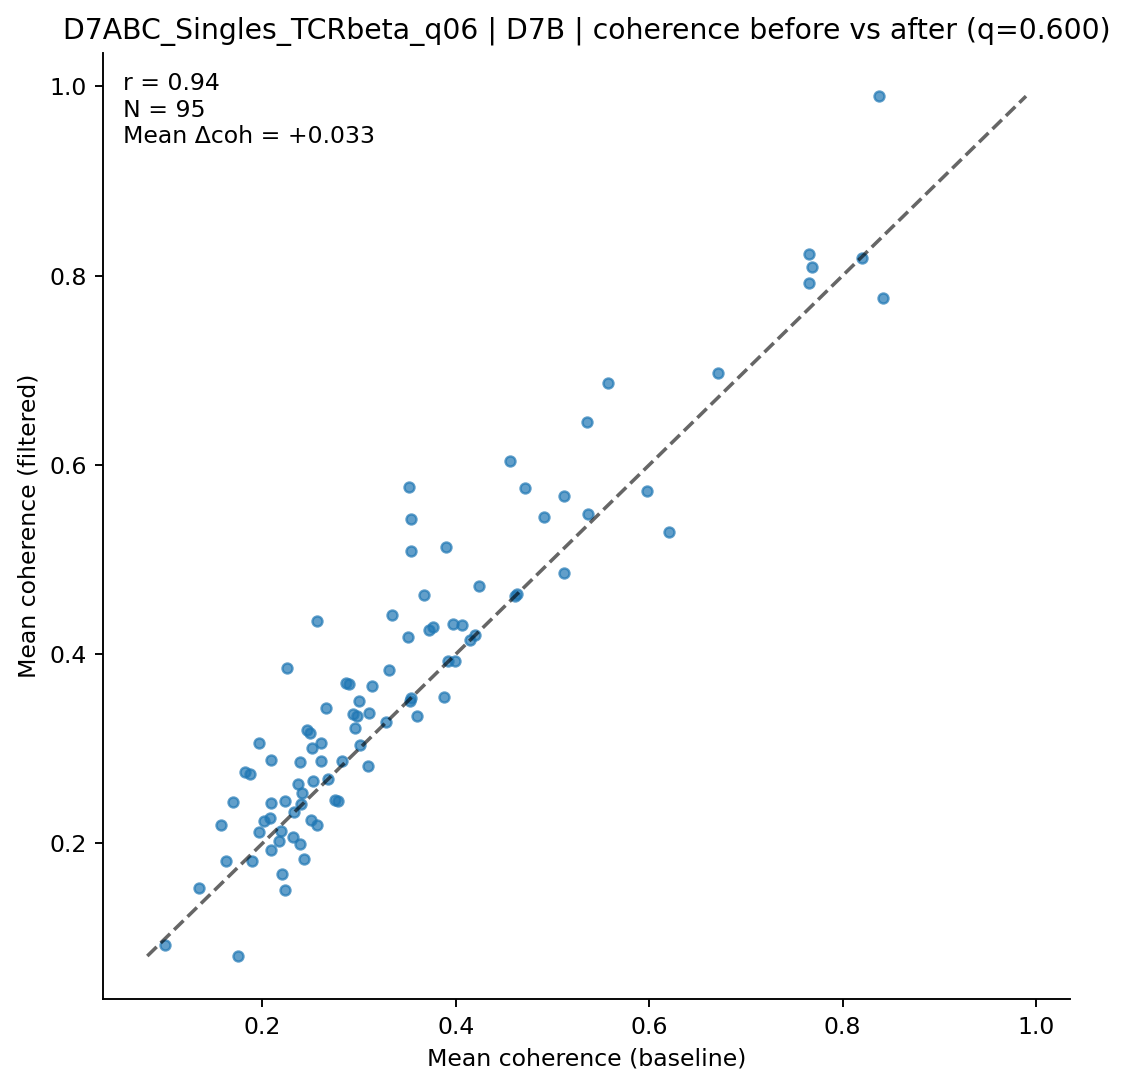

The table this chart was drawn from, first rows:
clonotype, coh_before, coh_after, n_before, n_after
AV10-CAANSGGSNAKLTF-AJ42_BV19-CASSIGRTGN…, 0.5976, 0.5729, 28, 12
AV12-1-CALRDYSNNRLTL-AJ7_BV3-CASSPGVDTQY…, 0.3536, 0.5428, 13, 7
AV12-1-CALSDTGNTGKLIF-AJ37_BV13-2-CASGEA…, 0.4712, 0.5758, 14, 6
AV12-1-CALSETGNTGKLIF-AJ37_BV13-2-CASGDA…, 0.5571, 0.6867, 7, 5
AV12-2-CALNQGGSAKLIF-AJ57_BV1-CTCSADWGNY…, 0.2525, 0.2663, 7, 6
AV12D-3-CALFYQGGRALIF-AJ15_BV13-1-CASSEG…, 0.3088, 0.2821, 7, 6
AV12D-3-CALTNYNVLYF-AJ21_BV19-CASSITGDNS…, 0.1898, 0.1812, 18, 17
AV13-1-CAFNNAGAKLTF-AJ39_BV3-CASSYRDWGVE…, 0.1967, 0.3064, 7, 5
AV13-1-CALDTGYQNFYF-AJ49_BV5-CASSRDRGQDT…, 0.838, 0.9897, 6, 5
AV13-1-CALEGRGSNYKLTF-AJ53_BV14-CASSSRYE…, 0.2787, 0.2452, 8, 7
AV13-1-CALERSNNRIFF-AJ31_BV2-CASSQDRRGDT…, 0.3972, 0.4314, 9, 5
AV13-2-CAIDPNTNKVVF-AJ34_BV31-CAWSLLGSQN…, 0.2324, 0.233, 22, 5
AV13-2-CAIDQDTGYQNFYF-AJ49_BV30-CSSRGRFN…, 0.2401, 0.2419, 6, 5
AV13-2-CAIDTNTGKLTF-AJ27_BV13-2-CASGDVNT…, 0.29, 0.3685, 9, 5
AV13-2-CAIDTNTGKLTF-AJ27_BV13-3-CASSETGT…, 0.4238, 0.4715, 198, 60
AV13-2-CALEGRGSNYKLTF-AJ53_BV14-CASSSRYE…, 0.5369, 0.5486, 10, 7
AV13-2-CAMNNNAGAKLTF-AJ39_BV14-CASSSRYEQ…, 0.5121, 0.5667, 75, 42
AV13-2-CAMNTGNYKYVF-AJ40_BV5-CASSRQQDTQY…, 0.2206, 0.1673, 24, 10
AV13D-1-CAMERSNNRIFF-AJ31_BV2-CASSQDRRGD…, 0.2942, 0.3367, 25, 16
AV13D-2-CAIDRQGGRALIF-AJ15_BV13-1-CASSDQ…, 0.2822, 0.2869, 16, 10
AV13N-1-CAMERSNNRIFF-AJ31_BV2-CASSQDRRGG…, 0.2092, 0.2426, 39, 23
AV14-2-CAASAASGSWQLIF-AJ22_BV31-CAWSLAGS…, 0.134, 0.1529, 6, 5
AV14-2-CAASADTGNYKYVF-AJ40_BV13-3-CASSDA…, 0.3601, 0.335, 21, 5
AV14-2-CAASASSGSWQLIF-AJ22_BV31-CAWSLAGS…, 0.2464, 0.3202, 94, 54
AV14-2-CAASASSGSWQLIF-AJ22_BV31-CAWSLQGS…, 0.2564, 0.435, 19, 8
AV14-2-CAASASSGSWQLIF-AJ22_BV31-CAWSLSGS…, 0.2393, 0.2862, 14, 10
AV14-2-CAASESSGSWQLIF-AJ22_BV5-CASSQRLGG…, 0.3107, 0.338, 30, 18
AV14D-1-CAARMDYANKMIF-AJ47_BV3-CASSLGLDE…, 0.3002, 0.3507, 11, 5
AV14D-1-CAASASNYNVLYF-AJ21_BV5-CASSRDWDE…, 0.1629, 0.181, 12, 9
AV14D-1-CAASDSGYNKLTF-AJ11_BV5-CASSQGQAN…, 0.2091, 0.1929, 12, 7
AV14D-1-CAASSNMGYKLTF-AJ9_BV14-CASRQRDTQ…, 0.157, 0.2198, 7, 6
AV14D-3/DV8-CAASASSGYNKLTF-AJ11_BV3-CASS…, 0.353, 0.3508, 12, 11
AV16-CAMREANTGYQNFYF-AJ49_BV13-2-CASGTGG…, 0.6713, 0.6975, 49, 15
AV16-CAMREGNNNNAPRF-AJ43_BV13-1-CASSEVST…, 0.7653, 0.8225, 48, 22
AV16/DV11-CAMREANTGYQNFYF-AJ49_BV13-2-CA…, 0.5116, 0.4862, 25, 11
AV16/DV11-CAMREEITGNTGKLIF-AJ37_BV31-CAW…, 0.3763, 0.4291, 11, 9
AV16N-CAMREANTGYQNFYF-AJ49_BV13-2-CASGEG…, 0.7682, 0.8091, 17, 10
AV16N-CAMREANTGYQNFYF-AJ49_BV13-2-CASGTG…, 0.8198, 0.8192, 21, 15
AV16N-CAMREDSNYQLIW-AJ33_BV3-CASSPGQISNE…, 0.3311, 0.3828, 9, 6
AV16N-CAMREGDQGGRALIF-AJ15_BV13-1-CASSES…, 0.2313, 0.2069, 6, 5
AV16N-CAMREGDSNNRIFF-AJ31_BV3-CASSLEQKAN…, 0.2373, 0.2633, 23, 19
AV16N-CAMREGDSNYQLIW-AJ33_BV13-2-CASGEAP…, 0.09948, 0.0923, 7, 5
AV16N-CAMREGGSNNRIFF-AJ31_BV13-2-CASGEGP…, 0.2191, 0.2133, 11, 9
AV16N-CAMREGNSGTYQRF-AJ13_BV3-CASSLGQAPN…, 0.4556, 0.6044, 20, 12
AV16N-CAMRGDSNYQLIW-AJ33_BV13-2-CASGDATI…, 0.2431, 0.1837, 8, 6
AV19-CAAGGGSNYKLTF-AJ53_BV14-CASRDRYEQYF…, 0.2411, 0.2533, 16, 15
AV19-CAAGGNNAGAKLTF-AJ39_BV3-CASSSGGRAEQ…, 0.3677, 0.4629, 13, 10
AV19-CAEASSSFSKLVF-AJ50_BV16-CASSPRTGGYA…, 0.2081, 0.2271, 28, 18
AV19-CATNQGGSAKLIF-AJ57_BV5-CASSQQGNYAEQ…, 0.2747, 0.2458, 10, 9
AV3D-3-CAAPSNMGYKLTF-AJ9_BV5-CASSQGQGAEQ…, 0.2657, 0.3435, 68, 29
AV3D-3-CAVSANNYAQGLTF-AJ26_BV13-3-CASSDQ…, 0.3536, 0.5087, 8, 6
AV3D-3-CAVSEGNTGKLIF-AJ37_BV1-CTCSADAVGS…, 0.3923, 0.3923, 6, 6
AV3D-3-CAVSPYQGGRALIF-AJ15_BV1-CTCRAGTGE…, 0.1963, 0.2125, 13, 6
AV4-3-CAAATGGNNKLTF-AJ56_BV19-CASSIVSYAE…, 0.3878, 0.3546, 7, 5
AV4-3-CAAEDTGYQNFYF-AJ49_BV13-3-CASRDRYE…, 0.6207, 0.5291, 12, 7
AV4-4/DV10-CAAEVASSSFSKLVF-AJ50_BV16-CAS…, 0.175, 0.08102, 16, 6
AV4-4/DV10-CAALDYANKMIF-AJ47_BV2-CASSPDR…, 0.407, 0.4312, 66, 39
AV5-1-CSASMNYNQGKLIF-AJ23_BV3-CASSLGTDHE…, 0.2611, 0.3067, 34, 19
AV5-4-CAASAGGYQNFYF-AJ49_BV1-CTCSALGGYAE…, 0.3009, 0.3043, 11, 7
AV5-4-CAASSDYNQGKLIF-AJ23_BV3-CASSSGLGYE…, 0.8423, 0.7765, 16, 9
... 35 more rows
